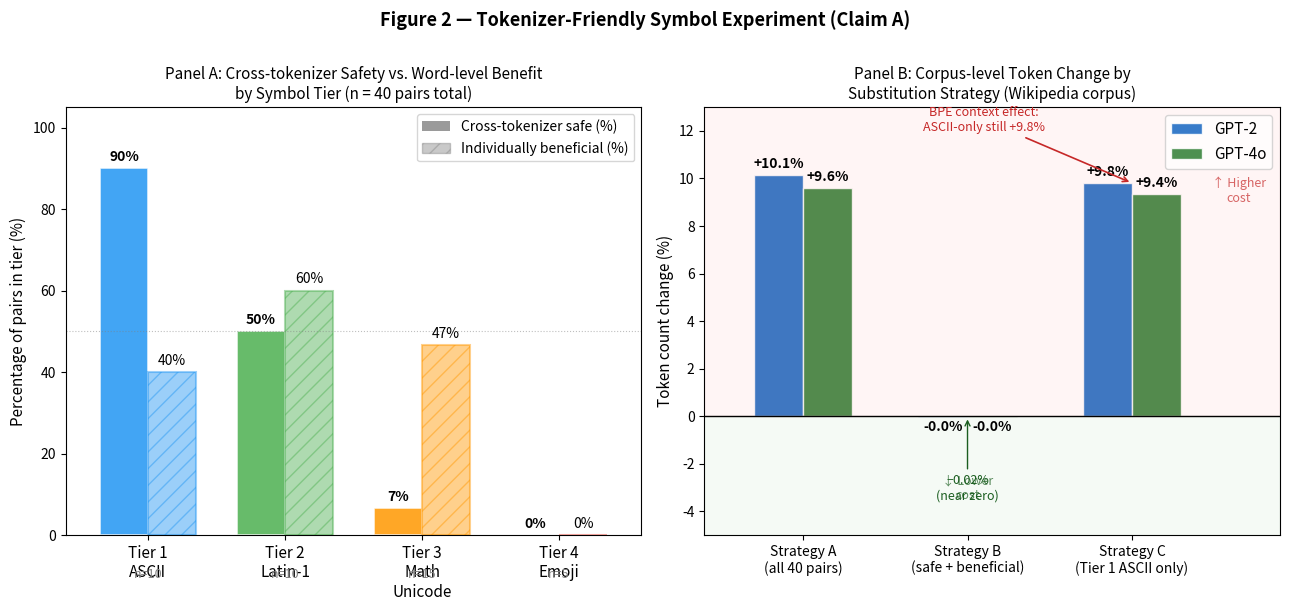

The script that saved this image: (Note: this script raises an exception after producing the figure.)
"""
Figure 2 yeniden tasarımı — okunabilir 2 panel
Veri kaynağı: Table 2 ve Section 3.4 body text
"""
import matplotlib
matplotlib.use("Agg")
import matplotlib.pyplot as plt
import matplotlib.patches as mpatches
import numpy as np

# ─── Veri (Table 2'den) ─────────────────────────────────────────────────────
tiers  = ["Tier 1\nASCII", "Tier 2\nLatin-1", "Tier 3\nMath\nUnicode", "Tier 4\nEmoji"]
n      = [10, 10, 15, 5]
safe   = [9,  5,  1,  0]   # cross-tokenizer safe
benef  = [4,  6,  7,  0]   # individually beneficial (word-level)
colors = ["#2196F3", "#4CAF50", "#FF9800", "#F44336"]

safe_pct  = [s/n_*100 for s, n_ in zip(safe,  n)]
benef_pct = [b/n_*100 for b, n_ in zip(benef, n)]

# ─── Corpus-level strategy outcomes (actual results_claim_a_v2.json) ─────────
strategies  = ["Strategy A\n(all 40 pairs)", "Strategy B\n(safe + beneficial)", "Strategy C\n(Tier 1 ASCII only)"]
gpt2_pct    = [+10.148,  -0.018,  +9.808]
gpt4o_pct   = [+9.619,   -0.018,  +9.355]

# ─── Figure ──────────────────────────────────────────────────────────────────
fig, axes = plt.subplots(1, 2, figsize=(13, 6))
fig.suptitle(
    'Figure 2 — Tokenizer-Friendly Symbol Experiment (Claim A)',
    fontsize=13, fontweight='bold', y=1.01
)

# Panel 1: Cross-safe vs Beneficial rates by tier
ax = axes[0]
ax.set_title("Panel A: Cross-tokenizer Safety vs. Word-level Benefit\nby Symbol Tier (n = 40 pairs total)", fontsize=11)

x     = np.arange(len(tiers))
width = 0.35
bars1 = ax.bar(x - width/2, safe_pct,  width, label="Cross-tokenizer safe (%)", color=colors, alpha=0.85, edgecolor="white", linewidth=1.2)
bars2 = ax.bar(x + width/2, benef_pct, width, label="Individually beneficial (%)", color=colors, alpha=0.45, edgecolor=colors, linewidth=1.5, hatch="//")

# Value labels
for bar in bars1:
    h = bar.get_height()
    ax.text(bar.get_x() + bar.get_width()/2, h + 1, f"{h:.0f}%",
            ha='center', va='bottom', fontsize=10, fontweight='bold')
for bar in bars2:
    h = bar.get_height()
    ax.text(bar.get_x() + bar.get_width()/2, h + 1, f"{h:.0f}%",
            ha='center', va='bottom', fontsize=10)

ax.set_xticks(x)
ax.set_xticklabels(tiers, fontsize=11)
ax.set_ylabel("Percentage of pairs in tier (%)", fontsize=11)
ax.set_ylim(0, 105)
ax.set_yticks([0, 20, 40, 60, 80, 100])
ax.axhline(50, color='gray', linestyle=':', alpha=0.5, linewidth=0.8)

# Custom legend
solid_patch  = mpatches.Patch(facecolor='#888888', alpha=0.85, label='Cross-tokenizer safe (%)')
hatch_patch  = mpatches.Patch(facecolor='#888888', alpha=0.45, hatch='//', edgecolor='#888888', label='Individually beneficial (%)')
ax.legend(handles=[solid_patch, hatch_patch], fontsize=10, loc='upper right')

# n annotation
for i, (tier, ni) in enumerate(zip(tiers, n)):
    ax.text(i, -8, f"n={ni}", ha='center', va='top', fontsize=9, color='gray')

ax.set_xlim(-0.6, 3.6)

# Panel 2: Corpus-level token change by strategy
ax = axes[1]
ax.set_title("Panel B: Corpus-level Token Change by\nSubstitution Strategy (Wikipedia corpus)", fontsize=11)

x2    = np.arange(len(strategies))
w2    = 0.3
b1 = ax.bar(x2 - w2/2, gpt2_pct,  w2, label="GPT-2",  color="#1565C0", alpha=0.85, edgecolor="white")
b2 = ax.bar(x2 + w2/2, gpt4o_pct, w2, label="GPT-4o", color="#2E7D32", alpha=0.85, edgecolor="white")

ax.axhline(0, color='black', linewidth=1.0)
ax.set_xticks(x2)
ax.set_xticklabels(strategies, fontsize=10)
ax.set_ylabel("Token count change (%)", fontsize=11)
ax.legend(fontsize=11)

# Value labels
for bar in list(b1) + list(b2):
    h = bar.get_height()
    sign = "+" if h >= 0 else ""
    va   = 'bottom' if h >= 0 else 'top'
    ypos = h + (0.15 if h >= 0 else -0.15)
    ax.text(bar.get_x() + bar.get_width()/2, ypos,
            f"{sign}{h:.1f}%", ha='center', va=va, fontsize=10, fontweight='bold')

# Colour zones
ax.axhspan(0, 15, alpha=0.04, color='red')
ax.axhspan(-10, 0, alpha=0.04, color='green')
ax.text(2.65, 9, "↑ Higher\ncost", ha='center', fontsize=9, color='#C62828', alpha=0.7)
ax.text(1, -3.5, "↓ Lower\ncost", ha='center', fontsize=9, color='#1B5E20', alpha=0.7)
ax.set_ylim(-5, 13)
ax.set_xlim(-0.6, 2.9)

# BPE key insight: Strategy C (Tier 1 ASCII only) still causes +9.8%
ax.annotate(
    'BPE context effect:\nASCII-only still +9.8%',
    xy=(2, 9.808), xytext=(1.1, 12),
    fontsize=9, color='#C62828',
    arrowprops=dict(arrowstyle='->', color='#C62828', lw=1.2),
    ha='center'
)
# Strategy B near-zero annotation
ax.annotate(
    '−0.02%\n(near zero)',
    xy=(1, -0.018), xytext=(1, -3.5),
    fontsize=9, color='#1B5E20',
    arrowprops=dict(arrowstyle='->', color='#1B5E20', lw=1.0),
    ha='center'
)

plt.tight_layout()
out = "C:/natal/token_experiment/fig2_v2.png"
plt.savefig(out, dpi=180, bbox_inches='tight')
print(f"Kaydedildi: {out}")
